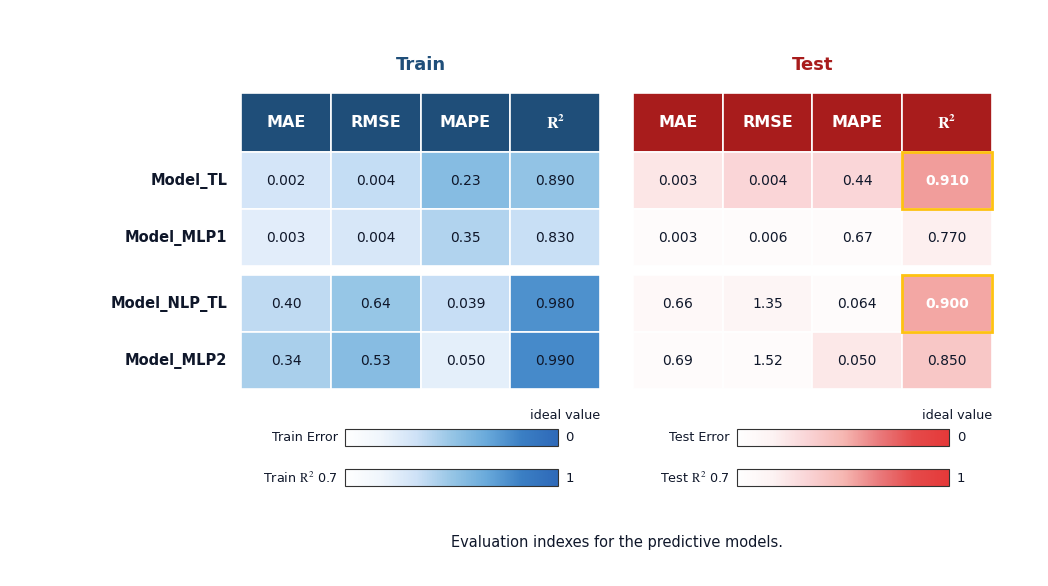

Write the Python code that produced this figure.
"""
Publication-Grade Model Evaluation Heatmap Table Generator (CCC Academic Standard)
Matches exact reference style of top-tier Elsevier / Nature journals:
- Dual-block layout: 'Train' and 'Test' sets side-by-side
- Deep teal header cells (#00897B) with bold white text (MAE, RMSE, MAPE, R^2)
- Cyan gradient shading where darker cells represent proximity to 'ideal value'
- Best R^2 values on Test set highlighted in bold red font
- Bottom legend: 4 horizontal gradient colorbars indicating metric convergence to 'ideal value'
- Strict CCC axis rules: no top/right ticks, crisp white cell borders, Times New Roman typography

Author: CCC Academic Figure Skills Ecosystem
"""

import os
import numpy as np
import matplotlib.pyplot as plt
import matplotlib.patches as patches
from matplotlib.colors import LinearSegmentedColormap

# --- Typography & Export Standards ---
plt.rcParams['font.family'] = 'Times New Roman'
plt.rcParams['font.serif'] = ['Times New Roman', 'DejaVu Serif', 'serif']
plt.rcParams['mathtext.fontset'] = 'stix'
plt.rcParams['pdf.fonttype'] = 42
plt.rcParams['ps.fonttype'] = 42
plt.rcParams['xtick.top'] = False
plt.rcParams['ytick.right'] = False

# --- CCC Mandatory Academic Red-Blue Palette ---
# Train Colormap: CCC Sapphire Blue gradient (white -> soft ice blue -> deep sapphire blue #2F6AB9)
CCC_BLUE_CMAP = LinearSegmentedColormap.from_list(
    'ccc_eval_blue',
    ['#FFFFFF', '#F0F6FC', '#CFE2F7', '#97C6E6', '#69AADB', '#3B7FC4', '#2F6AB9'],
    N=256
)

# Test Colormap: CCC Crimson Red gradient (white -> soft peach pink -> vivid crimson red #E63939)
CCC_RED_CMAP = LinearSegmentedColormap.from_list(
    'ccc_eval_red',
    ['#FFFFFF', '#FDF3F3', '#FAD4D6', '#F6B7B2', '#EA7B7D', '#E54B4B', '#E63939'],
    N=256
)

HEADER_BG_TRAIN = '#1F4E79'   # CCC Deep Sapphire Navy for Train headers
HEADER_BG_TEST = '#A81C1C'    # CCC Deep Crimson Wine Red for Test headers
CELL_EDGE = '#FFFFFF'         # Crisp white separator between cells
HIGHLIGHT_YELLOW = '#FEC211'  # CCC Signature Bright Yellow (#FEC211) for optimal highlight
NORMAL_TEXT_COLOR = '#0F172A' # Deep slate black for numbers


def plot_evaluation_heatmap_table(models_data, output_path="model_evaluation_heatmap_table.png", title_caption=None):
    """
    Renders the publication evaluation heatmap matrix table with CCC Red-Blue dual palette.
    
    Parameters:
    -----------
    models_data : list of dicts
        Each dict represents a model evaluation row:
        {
            'task': 'Compressive Strength',
            'name': 'ExtraTrees',
            'train': {'MAE': 0.121, 'RMSE': 0.694, 'MAPE': 0.016, 'R2': 0.9995},
            'test':  {'MAE': 2.057, 'RMSE': 3.353, 'MAPE': 0.105, 'R2': 0.9866},
            'is_best_test_r2': True
        }
    output_path : str
        Output file path for PNG and PDF.
    title_caption : str, optional
        Bottom figure caption text.
    """
    fig, ax = plt.subplots(figsize=(10.5, 5.9), dpi=300)
    fig.patch.set_facecolor('#FFFFFF')
    ax.set_facecolor('#FFFFFF')
    
    cols = ['MAE', 'RMSE', 'MAPE', 'R2']
    col_labels = ['MAE', 'RMSE', 'MAPE', r'$\mathbf{R^2}$']
    
    tasks = list(dict.fromkeys([d['task'] for d in models_data]))
    norm_ranges = {}
    for task in tasks:
        task_rows = [d for d in models_data if d['task'] == task]
        norm_ranges[task] = {}
        for m in cols:
            tr_vals = [r['train'][m] for r in task_rows]
            te_vals = [r['test'][m] for r in task_rows]
            all_vals = tr_vals + te_vals
            if m == 'R2':
                norm_ranges[task][m] = (min(0.70, min(all_vals)), 1.0)
            else:
                norm_ranges[task][m] = (0.0, max(all_vals) * 1.08)

    def get_cell_color(val, task, m, split='train'):
        v_min, v_max = norm_ranges[task][m]
        if m == 'R2':
            score = (val - v_min) / (v_max - v_min + 1e-9)
        else:
            score = 1.0 - (val - v_min) / (v_max - v_min + 1e-9)
        score = np.clip(score * 0.82, 0.02, 0.85)
        cmap = CCC_BLUE_CMAP if split == 'train' else CCC_RED_CMAP
        return cmap(score)

    cell_w = 0.95
    label_w = 2.45
    train_x0 = label_w
    test_x0 = train_x0 + 4 * cell_w + 0.35
    
    row_h = 0.48
    header_h = 0.50
    table_top = 4.8
    
    # 1. Block Titles: "Train" (Blue) and "Test" (Red)
    train_center_x = train_x0 + 2 * cell_w
    test_center_x = test_x0 + 2 * cell_w
    title_y = table_top + 0.16
    
    ax.text(train_center_x, title_y, 'Train', ha='center', va='bottom',
            fontsize=13.0, fontweight='bold', fontfamily='Times New Roman', color='#1F4E79')
    ax.text(test_center_x, title_y, 'Test', ha='center', va='bottom',
            fontsize=13.0, fontweight='bold', fontfamily='Times New Roman', color='#A81C1C')
    
    # 2. Header Row: Train (Navy Blue) & Test (Crimson Red)
    hdr_y = table_top - header_h
    for j, m_lbl in enumerate(col_labels):
        x = train_x0 + j * cell_w
        rect = patches.Rectangle((x, hdr_y), cell_w, header_h,
                                 facecolor=HEADER_BG_TRAIN, edgecolor=CELL_EDGE, linewidth=1.2, zorder=2)
        ax.add_patch(rect)
        ax.text(x + cell_w / 2.0, hdr_y + header_h / 2.0, m_lbl,
                ha='center', va='center', fontsize=11.5, fontweight='bold',
                fontfamily='Times New Roman', color='#FFFFFF', zorder=3)
        
    for j, m_lbl in enumerate(col_labels):
        x = test_x0 + j * cell_w
        rect = patches.Rectangle((x, hdr_y), cell_w, header_h,
                                 facecolor=HEADER_BG_TEST, edgecolor=CELL_EDGE, linewidth=1.2, zorder=2)
        ax.add_patch(rect)
        ax.text(x + cell_w / 2.0, hdr_y + header_h / 2.0, m_lbl,
                ha='center', va='center', fontsize=11.5, fontweight='bold',
                fontfamily='Times New Roman', color='#FFFFFF', zorder=3)
        
    # 3. Model Data Rows
    cur_y = hdr_y
    prev_task = None
    for i, row in enumerate(models_data):
        task = row['task']
        name = row['name']
        
        if prev_task is not None and task != prev_task:
            cur_y -= 0.08
        prev_task = task
        cur_y -= row_h
        
        ax.text(train_x0 - 0.15, cur_y + row_h / 2.0, name,
                ha='right', va='center', fontsize=10.5, fontweight='bold',
                fontfamily='Times New Roman', color='#0F172A', zorder=3)
        
        # Train cells (Blue)
        for j, m in enumerate(cols):
            x = train_x0 + j * cell_w
            val = row['train'][m]
            col_rgb = get_cell_color(val, task, m, split='train')
            rect = patches.Rectangle((x, cur_y), cell_w, row_h,
                                     facecolor=col_rgb, edgecolor=CELL_EDGE, linewidth=1.2, zorder=2)
            ax.add_patch(rect)
            
            if m == 'R2':
                val_txt = f"{val:.3f}" if val < 0.999 else "1.00"
            elif m == 'MAPE':
                val_txt = f"{val:.3f}" if val < 0.1 else f"{val:.2f}"
            elif m in ['MAE', 'RMSE']:
                val_txt = f"{val:.3f}" if val < 0.01 else (f"{val:.2f}" if val < 10 else f"{val:.1f}")
                
            ax.text(x + cell_w / 2.0, cur_y + row_h / 2.0, val_txt,
                    ha='center', va='center', fontsize=10.0,
                    fontfamily='Times New Roman', color=NORMAL_TEXT_COLOR, zorder=3)
            
        # Test cells (Red)
        for j, m in enumerate(cols):
            x = test_x0 + j * cell_w
            val = row['test'][m]
            col_rgb = get_cell_color(val, task, m, split='test')
            rect = patches.Rectangle((x, cur_y), cell_w, row_h,
                                     facecolor=col_rgb, edgecolor=CELL_EDGE, linewidth=1.2, zorder=2)
            ax.add_patch(rect)
            
            is_best_r2 = (m == 'R2' and row.get('is_best_test_r2', False))
            
            if is_best_r2:
                # Add CCC signature golden yellow outline on best cell
                best_box = patches.Rectangle((x, cur_y), cell_w, row_h,
                                             fill=False, edgecolor=HIGHLIGHT_YELLOW, linewidth=2.0, zorder=4)
                ax.add_patch(best_box)
                txt_color = '#FFFFFF'
                fweight = 'bold'
            else:
                txt_color = NORMAL_TEXT_COLOR
                fweight = 'normal'
            
            if m == 'R2':
                val_txt = f"{val:.3f}" if val < 0.999 else "1.00"
            elif m == 'MAPE':
                val_txt = f"{val:.3f}" if val < 0.1 else f"{val:.2f}"
            elif m in ['MAE', 'RMSE']:
                val_txt = f"{val:.3f}" if val < 0.01 else (f"{val:.2f}" if val < 10 else f"{val:.1f}")
                
            ax.text(x + cell_w / 2.0, cur_y + row_h / 2.0, val_txt,
                    ha='center', va='center', fontsize=10.0, fontweight=fweight,
                    fontfamily='Times New Roman', color=txt_color, zorder=3)

    # 4. Bottom Legend: 4 Horizontal Gradient Colorbars (Train in Blue, Test in Red)
    legend_top = cur_y - 0.48
    bar_w = 2.25
    bar_h = 0.14
    
    cbar_left_x = train_x0 + 1.10
    cbar_right_x = test_x0 + 1.10
    
    def draw_gradient_bar(x, y, w, h, left_composite_label, ideal_txt, cmap, show_ideal_title=False):
        grad = np.linspace(0.02, 0.85, 256).reshape(1, -1)
        ax.imshow(grad, extent=[x, x + w, y, y + h], aspect='auto', cmap=cmap, zorder=2)
        rect = patches.Rectangle((x, y), w, h, fill=False, edgecolor='#333333', linewidth=0.8, zorder=3)
        ax.add_patch(rect)
        
        ax.text(x - 0.08, y + h / 2.0, left_composite_label, ha='right', va='center',
                fontsize=9.2, fontfamily='Times New Roman', color='#0F172A')
        ax.text(x + w + 0.08, y + h / 2.0, ideal_txt, ha='left', va='center',
                fontsize=9.5, fontfamily='Times New Roman', color='#0F172A')
        if show_ideal_title:
            ax.text(x + w + 0.08, y + h + 0.06, 'ideal value', ha='center', va='bottom',
                    fontsize=9.2, fontfamily='Times New Roman', color='#0F172A')

    # Row 1: Train Error (Blue, left) and Test Error (Red, right)
    draw_gradient_bar(cbar_left_x, legend_top, bar_w, bar_h, 'Train Error', '0', CCC_BLUE_CMAP, show_ideal_title=True)
    draw_gradient_bar(cbar_right_x, legend_top, bar_w, bar_h, 'Test Error', '0', CCC_RED_CMAP, show_ideal_title=True)
    
    # Row 2: Train R^2 (Blue, left) and Test R^2 (Red, right)
    draw_gradient_bar(cbar_left_x, legend_top - 0.34, bar_w, bar_h, r'Train $\mathrm{R^2}$ 0.7', '1', CCC_BLUE_CMAP, show_ideal_title=False)
    draw_gradient_bar(cbar_right_x, legend_top - 0.34, bar_w, bar_h, r'Test $\mathrm{R^2}$ 0.7', '1', CCC_RED_CMAP, show_ideal_title=False)

    # Caption
    caption_y = legend_top - 0.75
    caption_str = title_caption if title_caption else 'Evaluation indexes for the predictive models.'
    ax.text((train_x0 + test_x0 + 4 * cell_w) / 2.0, caption_y,
            caption_str, ha='center', va='top', fontsize=10.5, fontfamily='Times New Roman', color='#0F172A')


    ax.set_xlim(0.0, test_x0 + 4 * cell_w + 0.5)
    ax.set_ylim(caption_y - 0.35, table_top + 0.7)
    ax.axis('off')
    
    plt.subplots_adjust(left=0.01, right=0.99, top=0.98, bottom=0.02)
    
    base, _ = os.path.splitext(output_path)
    png_out = f"{base}.png"
    pdf_out = f"{base}.pdf"
    plt.savefig(png_out, dpi=300, bbox_inches='tight', facecolor='#FFFFFF', edgecolor='none')
    plt.savefig(pdf_out, dpi=600, bbox_inches='tight', facecolor='#FFFFFF', edgecolor='none')
    plt.close()
    print(f"[Done] Generated Model Evaluation Heatmap Table: {png_out}, {pdf_out}")
    return png_out, pdf_out

if __name__ == '__main__':
    demo_models = [
        {
            'task': 'Task A',
            'name': 'Model_TL',
            'train': {'MAE': 0.0023, 'RMSE': 0.0037, 'MAPE': 0.23, 'R2': 0.89},
            'test':  {'MAE': 0.0026, 'RMSE': 0.0040, 'MAPE': 0.44, 'R2': 0.91},
            'is_best_test_r2': True
        },
        {
            'task': 'Task A',
            'name': 'Model_MLP1',
            'train': {'MAE': 0.0026, 'RMSE': 0.0043, 'MAPE': 0.35, 'R2': 0.83},
            'test':  {'MAE': 0.0034, 'RMSE': 0.0062, 'MAPE': 0.67, 'R2': 0.77},
            'is_best_test_r2': False
        },
        {
            'task': 'Task B',
            'name': 'Model_NLP_TL',
            'train': {'MAE': 0.40, 'RMSE': 0.64, 'MAPE': 0.039, 'R2': 0.98},
            'test':  {'MAE': 0.66, 'RMSE': 1.35, 'MAPE': 0.064, 'R2': 0.90},
            'is_best_test_r2': True
        },
        {
            'task': 'Task B',
            'name': 'Model_MLP2',
            'train': {'MAE': 0.34, 'RMSE': 0.53, 'MAPE': 0.050, 'R2': 0.99},
            'test':  {'MAE': 0.69, 'RMSE': 1.52, 'MAPE': 0.050, 'R2': 0.85},
            'is_best_test_r2': False
        }
    ]
    plot_evaluation_heatmap_table(demo_models, output_path="plot_model_evaluation_heatmap_table_demo.png")
